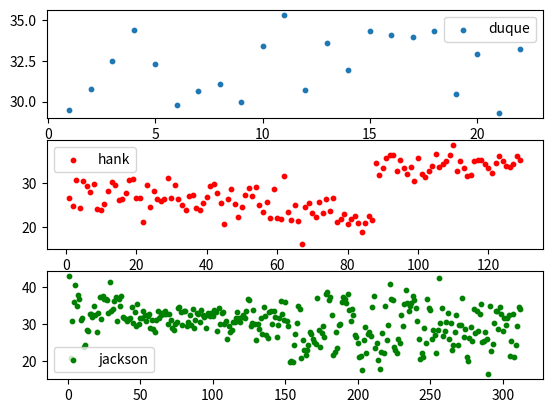

The matplotlib source for this figure:
import numpy as np
import matplotlib.pyplot as plt

# protraction
duque_lf_data = [
    29.4887, 30.7703, 32.4804, 34.4002, 32.2793,  29.7697,  30.6217, 31.1048,   29.96,  33.382, 35.3202,
    30.7391, 33.5707, 31.9166, 34.3325, 34.1005,  33.9805,     34.3, 30.4876, 32.8827, 29.2798, 33.2338,
    28.9994, 29.6864, 27.9313, 29.5828, 27.6239,  33.8802,  29.2871, 34.1783, 30.7308, 29.6212, 28.3805,
31.8446,
29.4008,
28.2333,
29.7329,
28.3903,
30.4009,
31.4695,
31.4413,
28.0212,
30.1746,
33.0158,
33.2297,
32.3689,
26.0992,
28.3271,
28.7514,
31.2646,
31.3407,
30.5741,
34.7311,
30.7208,
29.8541,
29.8353,
29.4919,
33.9394,
31.8407,
28.5756,
26.8885,
27.4234,
32.6069,
29.2388,
28.5982,
30.2573,
30.3797,
28.8867,
30.127,
29.4885,
32.8671,
32.2373,
30.5993,
30.2378,
30.9084,
30.0881,
28.4253,
27.3469,
30.0561,
27.4085,
27.8626,
28.2071,
35.1617,
32.0379,
37.0496,
27.8567,
31.118,
31.2487,
27.0643,
30.7913,
33.7096,
24.3732,
27.8578,
31.4539,
37.1213,
32.0483,
31.322,
32.2016,
32.6341,
32.5274,
35.2556,
34.2501,
31.0042,
33.7509,
27.738,
31.7868,
30.249,
25.6738,
33.5835,
31.2049,
32.2838,
31.0027,
34.6569,
32.5745,
25.0494,
35.4785,
32.4086,
30.7844,
34.0906,
34.1643,
31.9028,
33.7891,
30.9349,
22.6589,
24.9026,
25.5585,
25.696,
24.8554,
27.9924,
31.1773,
28.1973,
29.7202,
27.6624,
25.6262,
25.5115,
26.1344,
21.6853,
24.3447,
22.5061,
22.0125,
21.6112,
23.8781,
27.7359,
26.5393,
27.7056,
30.2028,
26.7641,
28.4298,
28.2327,
25.4261,
25.6766,
22.3528,
23.2693,
21.324,
21.5167,
21.3035,
24.6266,
24.4338,
27.0797,
28.1795,
28.1033,
26.3677,
31.3287,
27.3022,
28.6203,
25.9646,
27.0473,
26.3222,
21.7141,
20.2192,
22.1657,
21.7804,
26.0459,
27.4788,
26.124,
28.588,
29.1205,
28.5793,
30.5021,
29.6145
]

hank_lf_data = [
26.5947,
24.7196,
30.592,
24.2152,
30.3186,
29.3772,
27.8174,
29.8495,
23.9713,
23.8464,
25.1244,
28.1201,
30.276,
29.4429,
26.1269,
26.2514,
27.6191,
30.6805,
30.7728,
26.6468,
26.5474,
21.2172,
29.6159,
24.5188,
28.1191,
26.3068,
25.8116,
26.2434,
31.1241,
26.5521,
29.4217,
26.3047,
24.9157,
23.8561,
27.0242,
27.2698,
24.3362,
23.9392,
25.4833,
26.8092,
29.2426,
29.6878,
27.6327,
25.4177,
20.7091,
26.2737,
28.6258,
25.1359,
22.2307,
24.5427,
27.2238,
28.857,
27.0155,
29.0199,
24.9395,
23.4485,
25.7025,
22.0192,
28.5463,
21.9895,
21.8379,
31.6073,
23.4524,
21.6204,
24.8914,
21.3509,
16.1597,
24.5581,
25.5203,
23.2749,
22.2958,
25.7244,
23.0548,
26.3747,
23.6805,
26.4527,
21.1837,
21.8102,
23.015,
20.6927,
21.8177,
22.4219,
20.8788,
18.7541,
20.861,
22.5792,
21.4717,
34.5879,
31.7465,
33.4764,
35.6106,
36.2178,
36.2132,
32.7156,
35.1459,
33.4088,
31.9368,
33.6121,
30.4335,
35.6589,
32.0684,
31.2357,
32.6336,
33.8862,
36.511,
33.6057,
34.253,
35.0511,
36.3443,
38.5694,
32.7352,
34.979,
33.4651,
31.5051,
31.8449,
34.9589,
35.1272,
35.2512,
34.2116,
33.3899,
32.2801,
34.3965,
36.1318,
34.9696,
33.8317,
33.4871,
34.2712,
36.1491,
35.2236
]

jackson_lf_data = [
43.2081,
20.8937,
31.0531,
36.05,
40.5576,
34.8597,
37.8447,
36.8687,
31.0853,
31.7147,
23.8614,
24.5555,
28.5878,
28.2423,
32.8033,
32.7715,
32.0772,
35.0722,
32.4278,
28.0728,
33.1608,
37.4399,
31.3741,
37.5648,
36.7459,
36.7632,
36.5798,
32.9741,
41.3767,
33.4936,
34.1656,
36.2385,
37.3647,
30.8533,
36.8713,
35.0259,
37.5773,
31.8843,
31.7136,
31.396,
31.0146,
31.374,
31.835,
34.6754,
30.2996,
33.3607,
29.7075,
35.4373,
30.1995,
31.6936,
31.7755,
33.7539,
32.6465,
30.8623,
32.2504,
32.887,
28.9948,
31.2435,
28.8367,
27.9198,
31.3162,
33.5016,
31.8424,
32.6518,
33.0563,
32.8135,
33.6163,
32.7643,
30.2018,
32.6888,
31.2323,
28.9026,
28.4251,
30.2073,
30.5554,
34.3195,
34.6367,
33.3724,
29.9414,
33.6051,
33.5586,
29.6709,
30.7914,
32.4582,
29.8247,
34.0964,
29.076,
31.2499,
33.0698,
32.8817,
30.5701,
33.8723,
32.4285,
31.9035,
29.0209,
32.6643,
33.1499,
32.3553,
32.9751,
32.2069,
33.9091,
33.321,
28.2768,
34.3213,
30.1968,
33.082,
33.2663,
29.9978,
30.9729,
26.0256,
29.5288,
28.0306,
28.4115,
30.7169,
30.5314,
31.7631,
33.3568,
31.8009,
30.7859,
32.0517,
32.4562,
31.7754,
33.6286,
36.9579,
36.6829,
29.6307,
30.4363,
33.8023,
30.0045,
25.8636,
30.0767,
28.8443,
31.857,
27.404,
34.7921,
32.4028,
27.0936,
26.2625,
33.4111,
33.7213,
30.2125,
33.6121,
32.0609,
26.7066,
29.8729,
31.6607,
36.3701,
32.7389,
31.1515,
36.1546,
30.8982,
29.6808,
19.7337,
20.2461,
19.7538,
24.3973,
27.3123,
30.307,
34.9764,
34.1722,
20.8841,
25.9166,
23.1479,
21.6706,
23.1864,
24.4925,
27.8862,
27.3689,
25.9663,
25.3843,
24.66,
37.2326,
28.4599,
23.9912,
27.6041,
29.4696,
26.5706,
38.2196,
38.6785,
36.6369,
37.5261,
32.6493,
21.615,
22.4661,
28.0135,
23.7399,
29.8342,
30.0501,
35.9459,
37.4135,
36.7376,
35.7894,
38.151,
33.9382,
30.9806,
34.2311,
32.4889,
27.0183,
26.6073,
25.0759,
21.3104,
21.5541,
17.6684,
25.7757,
29.3596,
22.2495,
27.5123,
28.0007,
26.7801,
34.8105,
37.7249,
23.7014,
25.0434,
20.3382,
17.9009,
22.5782,
27.5912,
22.2929,
35.0634,
25.6666,
29.8451,
40.902,
36.7358,
36.6933,
23.7985,
23.0396,
22.3377,
26.1418,
25.0083,
32.4686,
29.4877,
35.5688,
39.276,
35.6969,
33.6962,
35.032,
35.9043,
37.6365,
36.6416,
34.425,
30.8493,
26.138,
20.6874,
22.3355,
21.2241,
29.0066,
25.1072,
36.8918,
34.5085,
33.7859,
26.0283,
28.3812,
27.265,
22.2196,
28.5648,
42.4083,
30.3124,
34.5276,
26.9215,
28.094,
30.749,
33.1986,
25.9865,
30.4718,
23.0463,
24.4617,
28.0525,
32.5197,
24.417,
29.7201,
29.8727,
37.1073,
26.5752,
28.8098,
21.0998,
20.2125,
26.4525,
29.4339,
25.5157,
34.1777,
27.7299,
33.546,
28.2251,
32.6916,
35.485,
25.356,
25.624,
27.8411,
26.0172,
16.5254,
34.9633,
22.8459,
24.8087,
30.4292,
33.6982,
33.5156,
28.7053,
34.7326,
32.7969,
28.2009,
31.7065,
29.7891,
31.6416,
32.4943,
21.5837,
25.5226,
32.8172,
21.3038,
24.552,
29.6908,
34.5741,
34.0483
]

duque1 = duque_lf_data[:22]
duque1 = np.array(duque1)
x_axis = np.linspace(1, 22, 22)
# duque1 = duque_lf_data
# x_axis = np.linspace(1, len(duque1), len(duque1))

print('len(duque1) = ', len(duque1))
print('len(x_axis) = ', len(x_axis))

fig, (ax1, ax2, ax3) = plt.subplots(nrows=3, ncols=1)

# duque
ax1.scatter(x_axis, duque1, label="duque", s=10)
ax1.legend()

print(np.mean(duque1))

# hank 
hank1 = hank_lf_data
x_axis = np.linspace(1, len(hank1), len(hank1))
ax2.scatter(x_axis, hank1, label="hank", color='r', s=10)
ax2.legend()


# jackson
jackson1 = jackson_lf_data
x_axis = np.linspace(1, len(jackson1), len(jackson1))
ax3.scatter(x_axis, jackson1, color='g', label='jackson', s=10)
ax3.legend()

plt.show()

